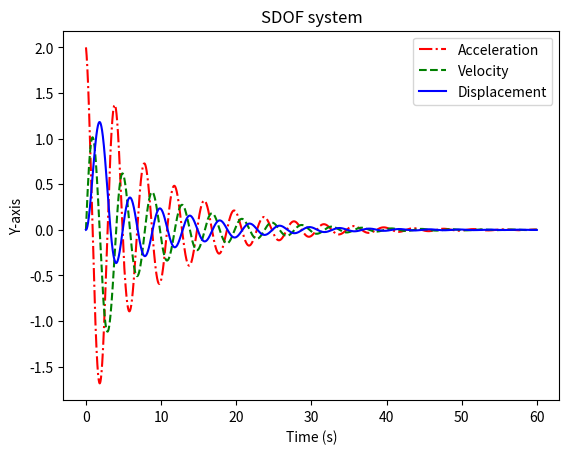

Here is the Python script that generated this plot:
# This is an example of linear acceleration method
# to output response of an SDOF.
from scipy.interpolate import interp1d
import matplotlib.pyplot as plt
M = 10  # mass of SDOF
C = 2.0  # damping coefficient of SDOF
K = 25  # stiffness coefficient of SDOF
F0 = 20  # peak force
td = 5  # force duration
dt = 0.005  # time step
T = 60  # time to stop outputting
V0 = 0  # initial velocity
U0 = 0  # initial displacement
A, V, U = [], [], [
]  # list of acceleration, velocity, and displacement respectively
Tl = [i * dt for i in range(0, int(T / dt), 1)]  # list of time


def Force(t):
    if t >= 0 and t <= td:
        return F0 * (1 - t / td)
    else:
        return 0


for i in range(0, int(T / dt), 1):
    if i == 0:
        V.append(V0)
        U.append(U0)
        A.append(Force(i * dt) / M)
    else:
        A.append((1 / M) * (Force(i * dt) - C * V[-1] - K * U[-1]))
        V.append(V[-1] + A[-1] * dt)
        U.append(U[-1] + V[-1] * dt + (1 / 3) * A[-2] * dt**2 +
                 (1 / 6) * A[-1] * dt**2)

f1 = interp1d(Tl, A, kind='cubic')
f2 = interp1d(Tl, V, kind='cubic')
f3 = interp1d(Tl, U, kind='cubic')
plt.title('SDOF system')
plt.xlabel(u'Time (s)')
plt.ylabel(u'Y-axis')
plt.plot(Tl, f1(Tl), 'r-.', Tl, f2(Tl), 'g--', Tl, f3(Tl), 'b-')
plt.legend(['Acceleration', 'Velocity', 'Displacement'], loc=1)

plt.show()
print("The maximum displacement would be " + str(max(U)) + ".")
